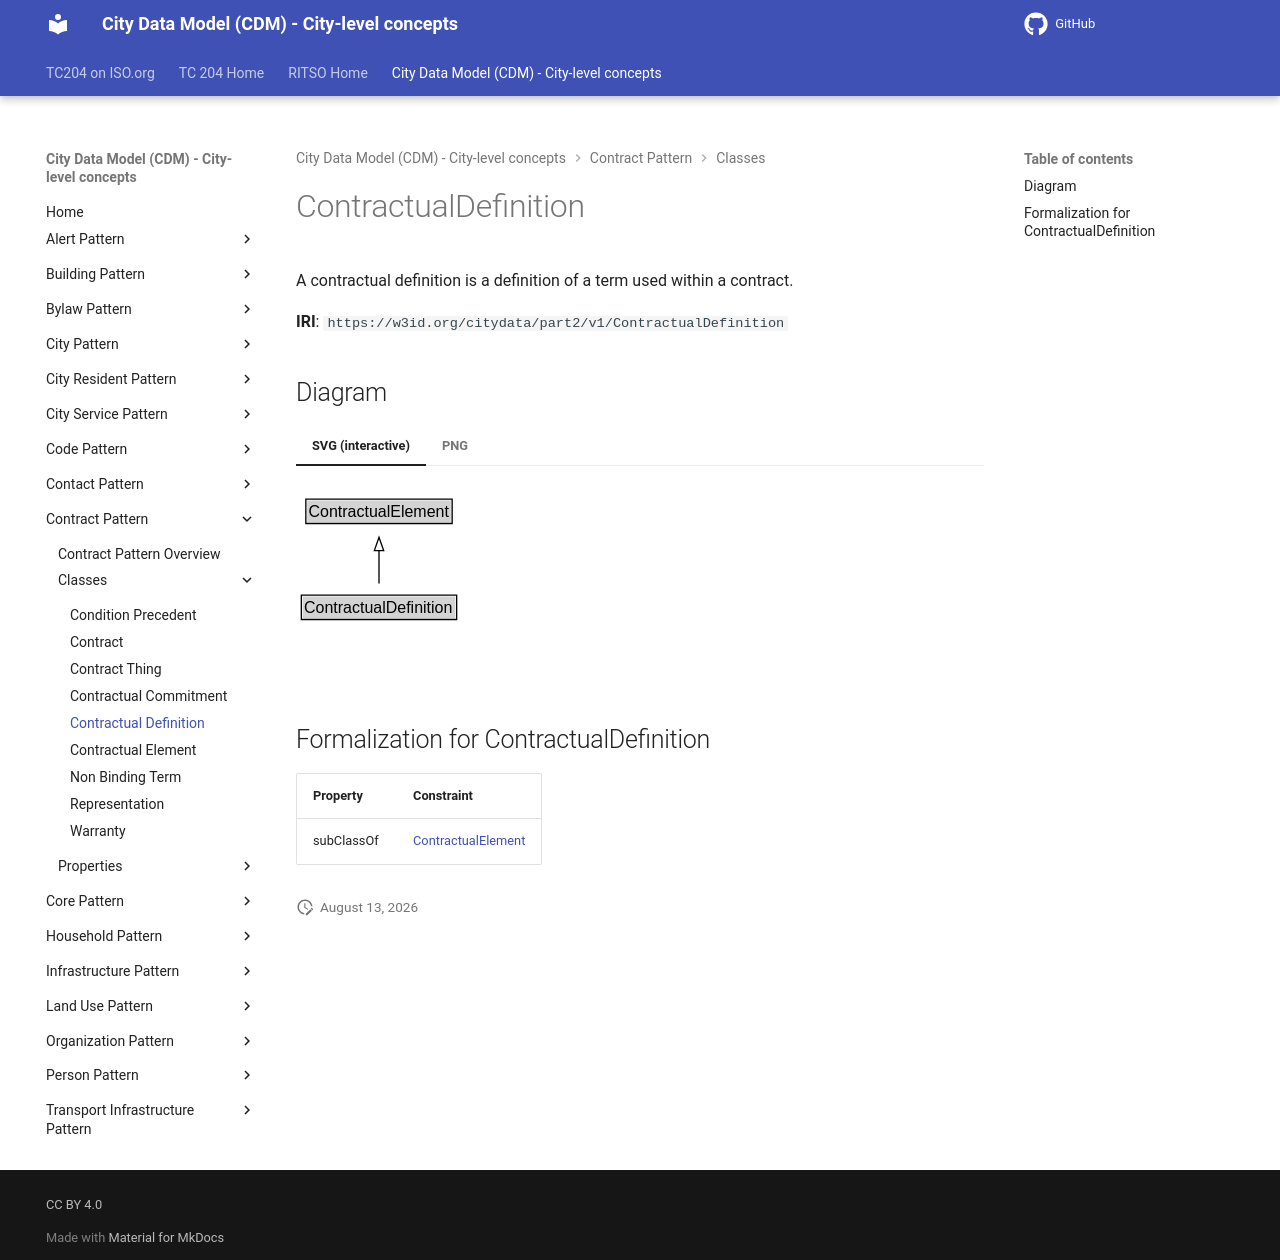

repository: ISO-TC204/ontology-cdm-p2 · page: v1.3.2-alpha.1/classes/ContractualDefinition/index.html · generator: mkdocs

# ContractualDefinition

A contractual definition is a definition of a term used within a contract.

**IRI**: `https://w3id.org/citydata/part2/v1/ContractualDefinition`


## Diagram

=== "SVG (interactive)"

    <!-- Generated by graphviz version 14.1.3 (20260303.0454)
     -->
    <!-- Pages: 1 -->
    <svg width="212pt" height="132pt"
     viewBox="0.00 0.00 212.00 132.00" xmlns="http://www.w3.org/2000/svg" xmlns:xlink="http://www.w3.org/1999/xlink">
    <g id="graph0" class="graph" transform="scale(1 1) rotate(0) translate(4 128)">
    <polygon fill="white" stroke="none" points="-4,4 -4,-128 208.25,-128 208.25,4 -4,4"/>
    <g id="clust3" class="cluster">
    <title>cluster_associated</title>
    </g>
    <!-- ContractualElement -->
    <g id="node1" class="node">
    <title>ContractualElement</title>
    <g id="a_node1"><a xlink:href="../ContractualElement" xlink:title="&lt;TABLE&gt;">
    <polygon fill="lightgray" stroke="none" points="4.38,-97.88 4.38,-114.12 112.12,-114.12 112.12,-97.88 4.38,-97.88"/>
    <text xml:space="preserve" text-anchor="start" x="5.38" y="-101.88" font-family="Arial" font-size="12.00">ContractualElement</text>
    <polygon fill="none" stroke="black" points="3.38,-96.88 3.38,-115.12 113.12,-115.12 113.12,-96.88 3.38,-96.88"/>
    </a>
    </g>
    </g>
    <!-- ContractualDefinition -->
    <g id="node2" class="node">
    <title>ContractualDefinition</title>
    <g id="a_node2"><a xlink:href="../ContractualDefinition" xlink:title="&lt;TABLE&gt;">
    <polygon fill="lightgray" stroke="none" points="1,-25.88 1,-42.12 115.5,-42.12 115.5,-25.88 1,-25.88"/>
    <text xml:space="preserve" text-anchor="start" x="2" y="-29.88" font-family="Arial" font-size="12.00">ContractualDefinition</text>
    <polygon fill="none" stroke="black" points="0,-24.88 0,-43.12 116.5,-43.12 116.5,-24.88 0,-24.88"/>
    </a>
    </g>
    </g>
    <!-- ContractualDefinition&#45;&gt;ContractualElement -->
    <g id="edge1" class="edge">
    <title>ContractualDefinition&#45;&gt;ContractualElement</title>
    <path fill="none" stroke="black" d="M58.25,-51.79C58.25,-59.25 58.25,-68.24 58.25,-76.69"/>
    <polygon fill="none" stroke="black" points="54.75,-76.54 58.25,-86.54 61.75,-76.54 54.75,-76.54"/>
    </g>
    <!-- Invis -->
    </g>
    </svg>


=== "PNG"

    ![ContractualDefinition Diagram](../diagrams/ContractualDefinition.dot.png)



## Formalization for ContractualDefinition

| Property | Constraint |
|----------|------------|
| subClassOf | [ContractualElement](ContractualElement.md) |
